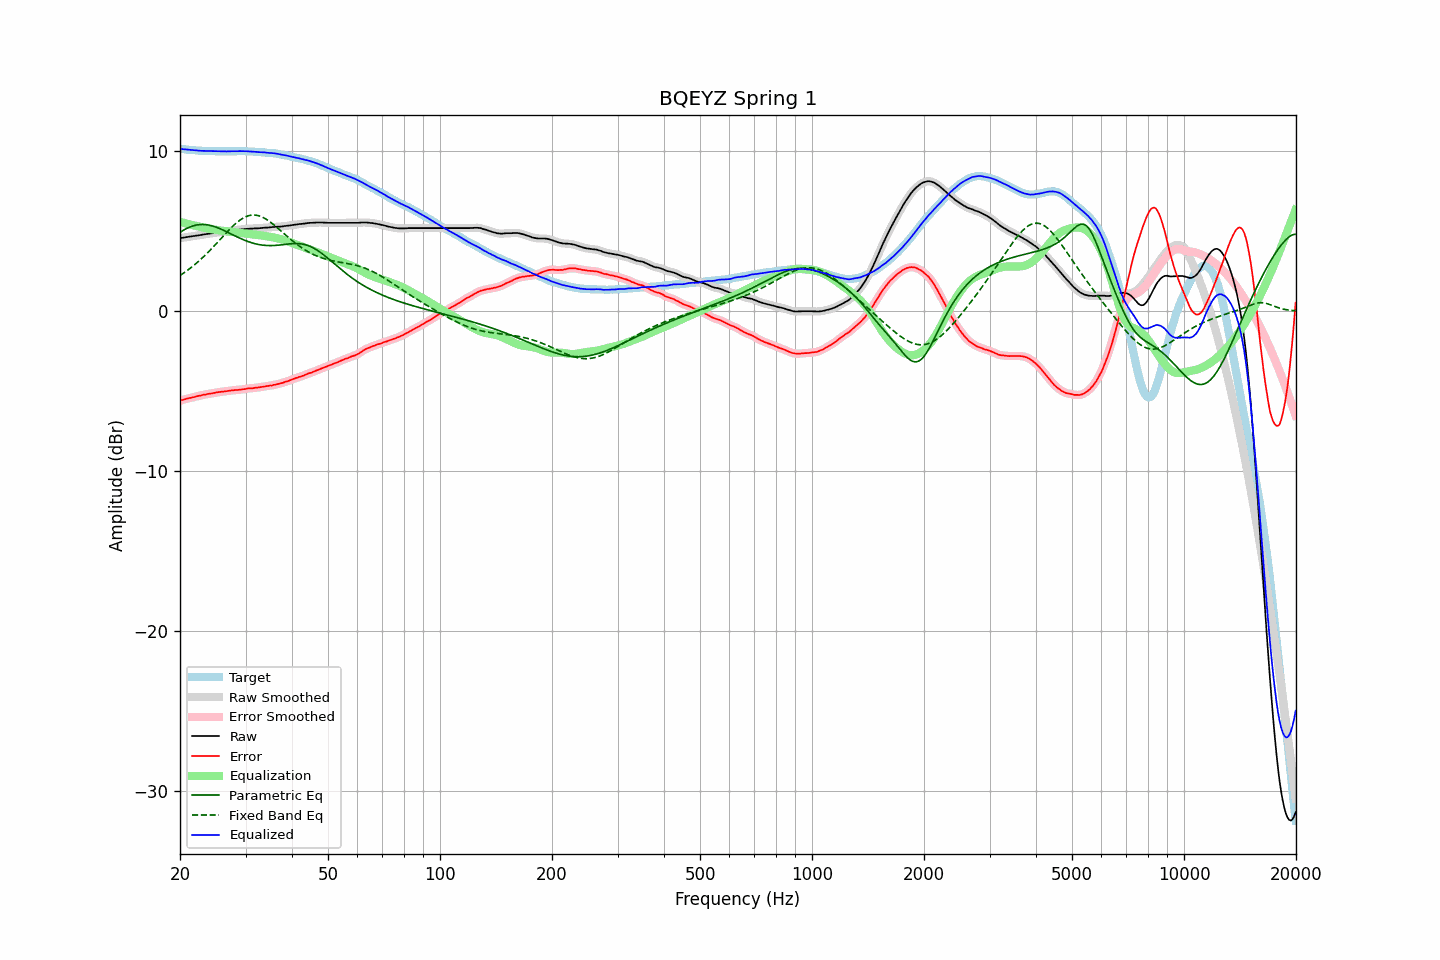

The table this chart was drawn from, first rows:
frequency, raw, error, smoothed, error_smoothed, equalization, parametric_eq, fixed_band_eq, equalized_raw, equalized_smoothed, target
20.00, 4.56, -5.59, 4.56, -5.59, 5.58, 4.93, 2.24, 10.14, 10.15, 10.15
20.20, 4.58, -5.56, 4.58, -5.56, 5.56, 4.99, 2.30, 10.14, 10.13, 10.14
20.40, 4.59, -5.53, 4.60, -5.53, 5.53, 5.05, 2.37, 10.12, 10.12, 10.13
20.61, 4.61, -5.51, 4.61, -5.50, 5.50, 5.11, 2.44, 10.11, 10.11, 10.12
20.81, 4.63, -5.46, 4.63, -5.47, 5.48, 5.16, 2.51, 10.11, 10.10, 10.10
21.02, 4.64, -5.45, 4.64, -5.44, 5.45, 5.21, 2.58, 10.09, 10.10, 10.09
21.23, 4.66, -5.42, 4.66, -5.42, 5.43, 5.25, 2.66, 10.09, 10.09, 10.08
21.44, 4.67, -5.41, 4.67, -5.40, 5.40, 5.29, 2.73, 10.07, 10.07, 10.09
21.66, 4.69, -5.38, 4.69, -5.38, 5.38, 5.33, 2.81, 10.07, 10.07, 10.07
21.87, 4.70, -5.36, 4.70, -5.36, 5.35, 5.36, 2.90, 10.05, 10.06, 10.07
22.09, 4.72, -5.32, 4.72, -5.33, 5.33, 5.38, 2.98, 10.05, 10.05, 10.05
22.31, 4.73, -5.30, 4.73, -5.30, 5.31, 5.40, 3.07, 10.04, 10.04, 10.04
22.54, 4.75, -5.28, 4.75, -5.28, 5.28, 5.41, 3.16, 10.03, 10.03, 10.03
22.76, 4.76, -5.26, 4.76, -5.26, 5.26, 5.42, 3.25, 10.02, 10.02, 10.03
22.99, 4.78, -5.24, 4.78, -5.24, 5.24, 5.42, 3.34, 10.02, 10.02, 10.02
23.22, 4.80, -5.21, 4.80, -5.22, 5.22, 5.42, 3.44, 10.02, 10.01, 10.01
23.45, 4.81, -5.20, 4.81, -5.19, 5.20, 5.41, 3.53, 10.01, 10.01, 10.02
23.69, 4.83, -5.18, 4.83, -5.18, 5.18, 5.40, 3.63, 10.01, 10.01, 10.01
23.92, 4.84, -5.15, 4.84, -5.16, 5.16, 5.38, 3.74, 10.00, 10.00, 10.00
24.16, 4.86, -5.15, 4.86, -5.14, 5.14, 5.36, 3.84, 10.00, 10.00, 10.01
24.40, 4.87, -5.13, 4.87, -5.13, 5.12, 5.33, 3.94, 10.00, 10.00, 10.01
24.65, 4.89, -5.11, 4.89, -5.11, 5.11, 5.30, 4.05, 10.00, 10.00, 10.00
24.89, 4.90, -5.09, 4.90, -5.09, 5.09, 5.27, 4.16, 9.99, 9.99, 10.00
25.14, 4.92, -5.06, 4.92, -5.07, 5.07, 5.23, 4.27, 10.00, 9.99, 9.99
25.39, 4.93, -5.05, 4.93, -5.05, 5.06, 5.19, 4.37, 9.99, 9.99, 9.99
25.65, 4.94, -5.05, 4.95, -5.04, 5.04, 5.15, 4.48, 9.99, 9.99, 9.99
25.91, 4.96, -5.03, 4.96, -5.03, 5.03, 5.10, 4.59, 9.99, 9.99, 9.99
26.16, 4.97, -5.02, 4.97, -5.02, 5.02, 5.06, 4.70, 9.99, 9.99, 10.00
26.43, 4.98, -5.01, 4.98, -5.01, 5.00, 5.01, 4.81, 9.98, 9.99, 9.99
26.69, 4.99, -5.00, 4.99, -4.99, 4.99, 4.96, 4.92, 9.98, 9.98, 9.99
26.96, 5.01, -4.98, 5.01, -4.98, 4.98, 4.91, 5.03, 9.99, 9.99, 9.99
27.23, 5.02, -4.97, 5.02, -4.96, 4.97, 4.86, 5.13, 9.99, 9.99, 9.99
27.50, 5.04, -4.95, 5.04, -4.95, 4.95, 4.81, 5.23, 10.00, 9.99, 9.99
27.77, 5.05, -4.94, 5.05, -4.94, 4.94, 4.77, 5.33, 9.99, 9.99, 10.00
28.05, 5.06, -4.93, 5.06, -4.93, 4.93, 4.72, 5.42, 9.99, 9.99, 9.99
28.33, 5.07, -4.93, 5.07, -4.92, 4.92, 4.67, 5.51, 9.99, 9.99, 10.00
28.62, 5.08, -4.92, 5.08, -4.91, 4.91, 4.62, 5.59, 9.99, 10.00, 10.00
28.90, 5.10, -4.91, 5.10, -4.91, 4.90, 4.57, 5.67, 10.00, 10.00, 10.01
29.19, 5.11, -4.90, 5.11, -4.89, 4.89, 4.53, 5.74, 10.00, 10.00, 10.01
29.48, 5.12, -4.88, 5.12, -4.88, 4.88, 4.48, 5.80, 10.00, 10.00, 10.00
29.78, 5.13, -4.87, 5.13, -4.86, 4.86, 4.44, 5.86, 10.00, 10.00, 10.00
30.08, 5.14, -4.86, 5.14, -4.85, 4.85, 4.40, 5.91, 9.99, 9.99, 10.00
30.38, 5.15, -4.83, 5.15, -4.83, 4.84, 4.36, 5.94, 9.99, 9.99, 9.98
30.68, 5.15, -4.83, 5.15, -4.82, 4.83, 4.33, 5.97, 9.98, 9.98, 9.98
30.99, 5.16, -4.82, 5.16, -4.82, 4.82, 4.30, 6.00, 9.98, 9.98, 9.98
31.30, 5.16, -4.82, 5.16, -4.81, 4.81, 4.26, 6.01, 9.97, 9.97, 9.98
31.61, 5.17, -4.80, 5.17, -4.80, 4.79, 4.24, 6.01, 9.97, 9.96, 9.97
31.93, 5.17, -4.78, 5.17, -4.79, 4.78, 4.21, 6.00, 9.96, 9.95, 9.95
32.24, 5.17, -4.78, 5.18, -4.77, 4.77, 4.19, 5.99, 9.94, 9.95, 9.96
32.57, 5.18, -4.76, 5.18, -4.76, 4.76, 4.17, 5.96, 9.94, 9.94, 9.94
32.89, 5.19, -4.74, 5.19, -4.75, 4.74, 4.15, 5.93, 9.94, 9.93, 9.94
33.22, 5.20, -4.73, 5.20, -4.73, 4.73, 4.13, 5.89, 9.93, 9.93, 9.93
33.55, 5.21, -4.71, 5.21, -4.71, 4.71, 4.12, 5.84, 9.92, 9.92, 9.93
33.89, 5.22, -4.70, 5.22, -4.70, 4.70, 4.11, 5.79, 9.92, 9.91, 9.92
34.23, 5.22, -4.68, 5.22, -4.68, 4.68, 4.11, 5.72, 9.90, 9.91, 9.90
34.57, 5.23, -4.67, 5.23, -4.66, 4.66, 4.10, 5.66, 9.90, 9.90, 9.90
34.92, 5.24, -4.64, 5.24, -4.65, 4.65, 4.10, 5.58, 9.89, 9.89, 9.88
35.27, 5.25, -4.64, 5.25, -4.63, 4.63, 4.10, 5.51, 9.88, 9.88, 9.90
35.62, 5.26, -4.61, 5.26, -4.61, 4.61, 4.10, 5.43, 9.87, 9.87, 9.87
35.97, 5.27, -4.59, 5.27, -4.60, 4.59, 4.11, 5.35, 9.86, 9.86, 9.87
... 635 more rows
